Labelled photos from "ecg_images", an image-classification folder in SiddhiDeshmukh310/CardioScan. The possible labels are: abnormal, normal.

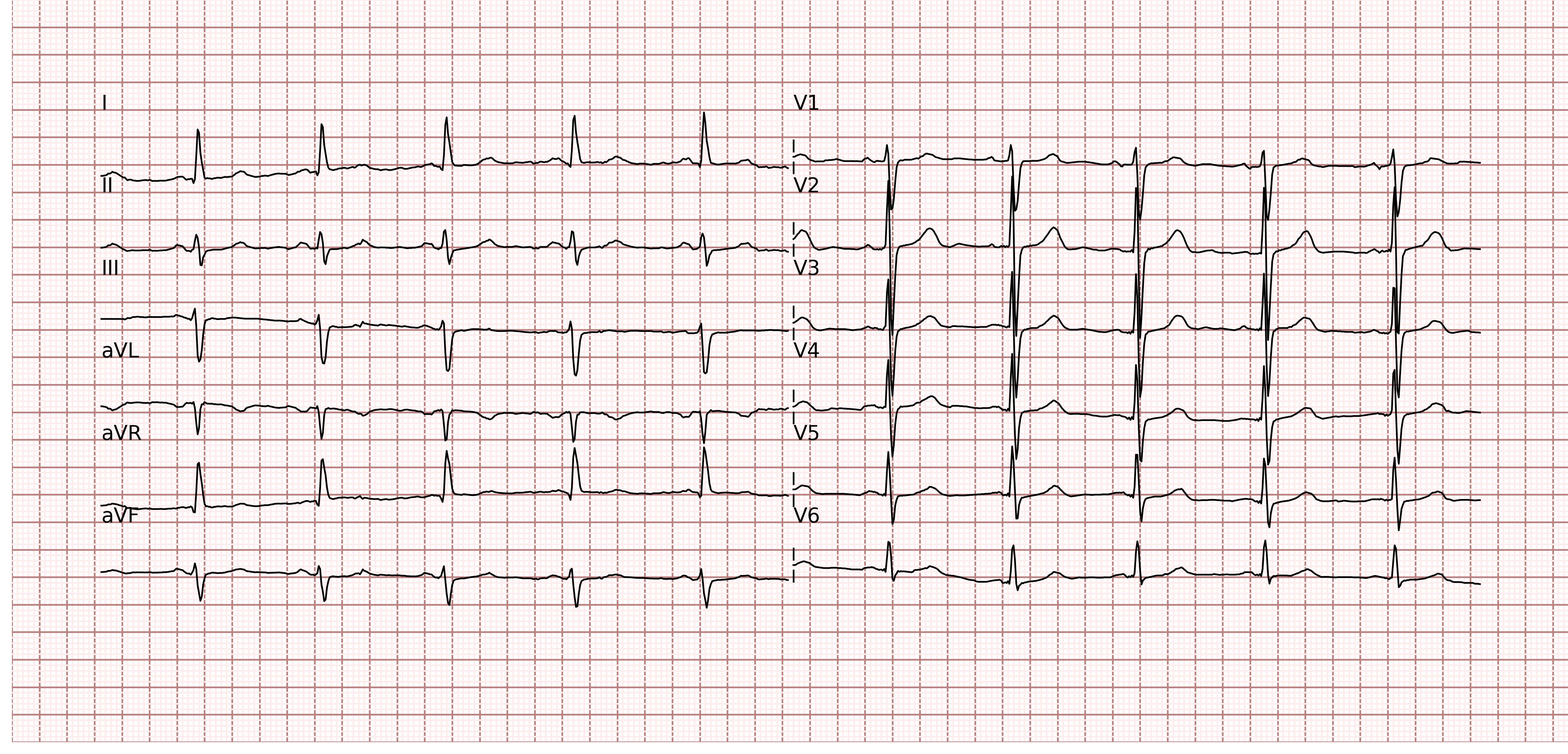
Label: abnormal

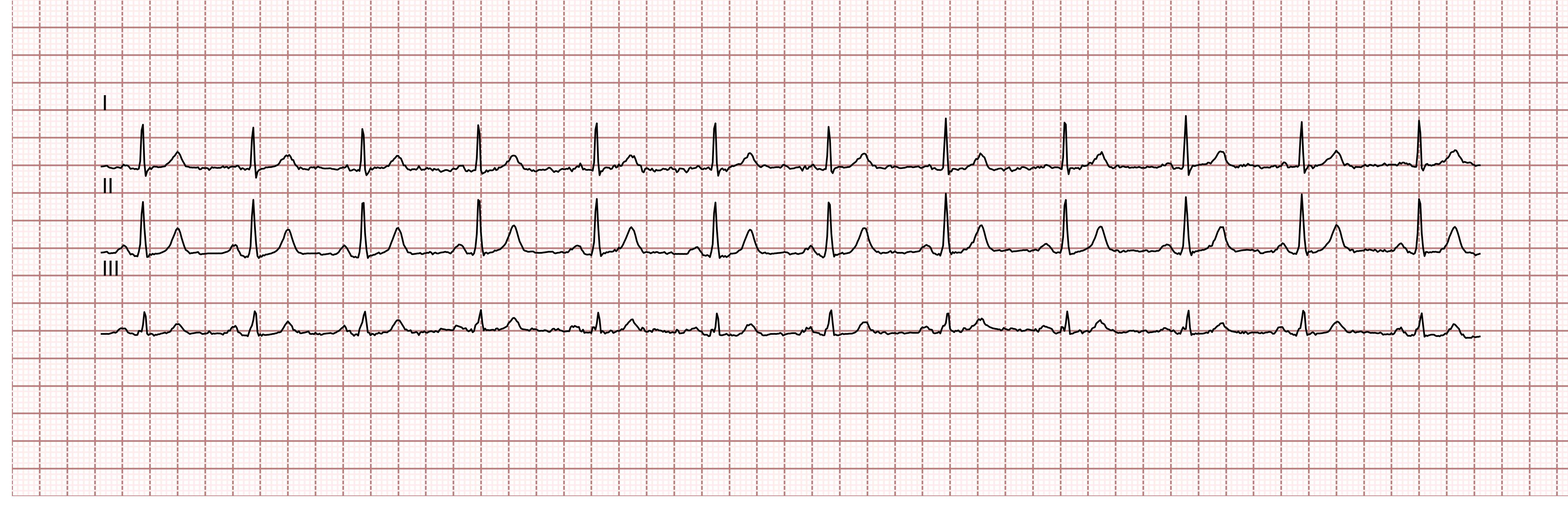
Label: normal

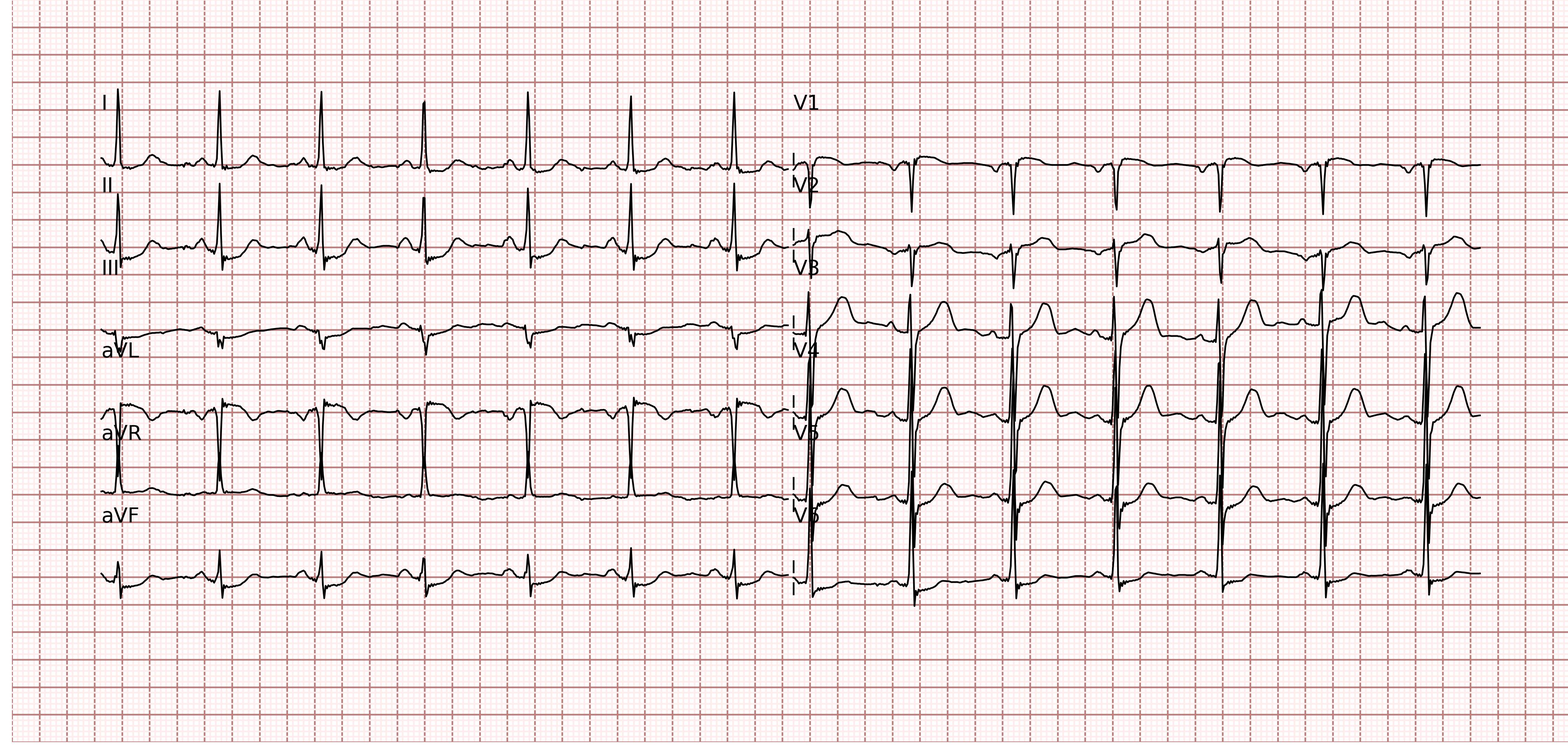
Label: normal

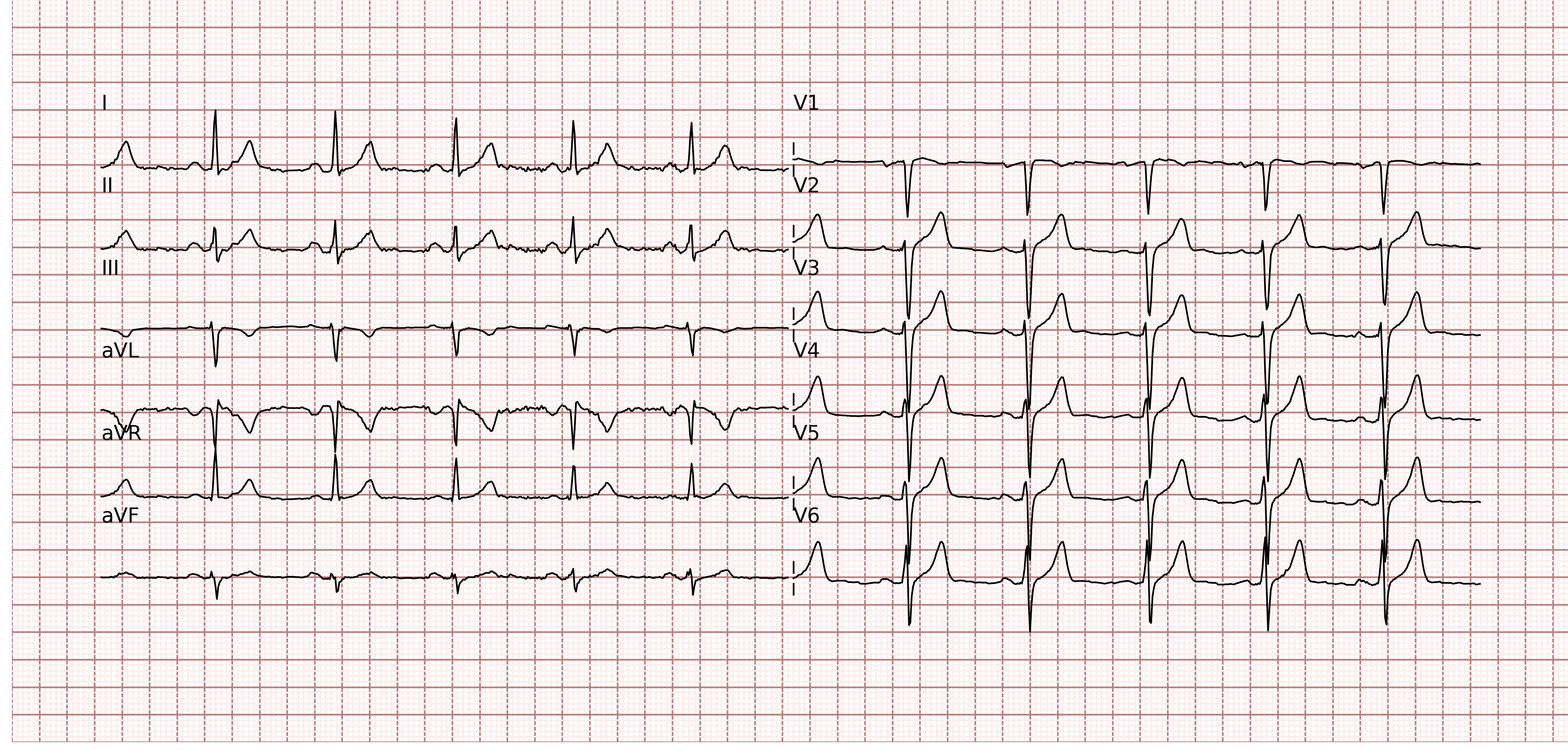
Label: normal

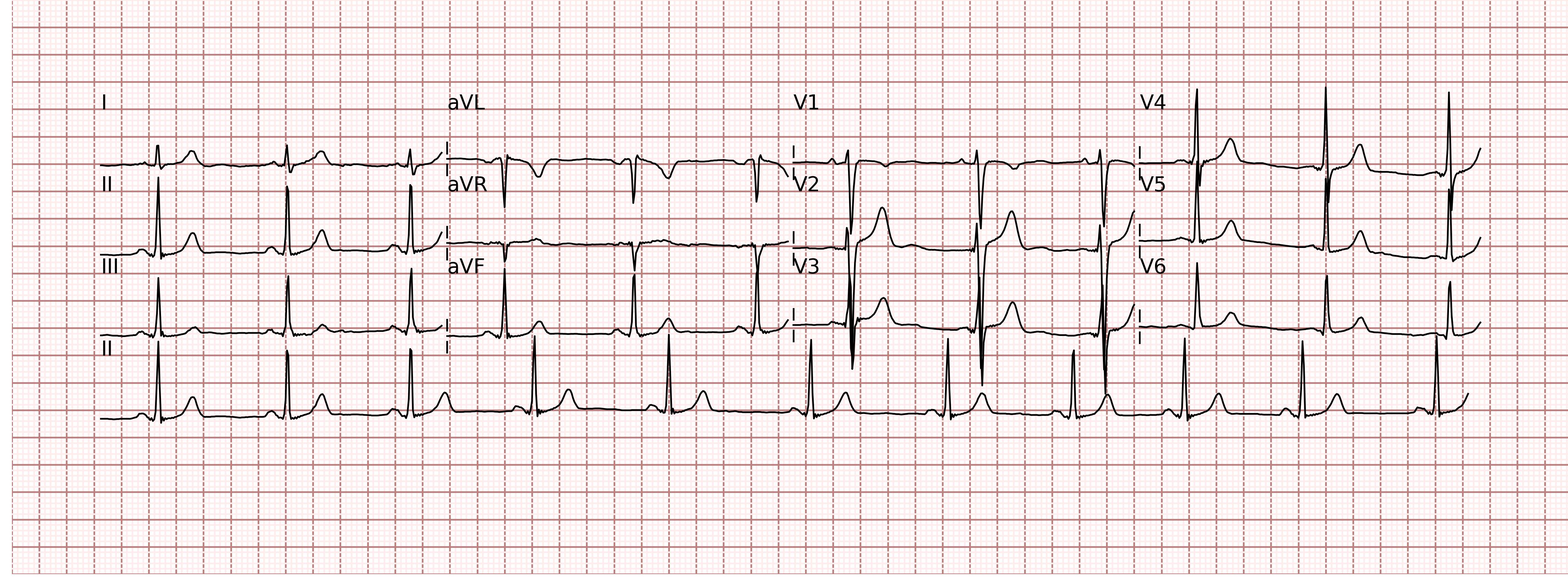
Label: normal

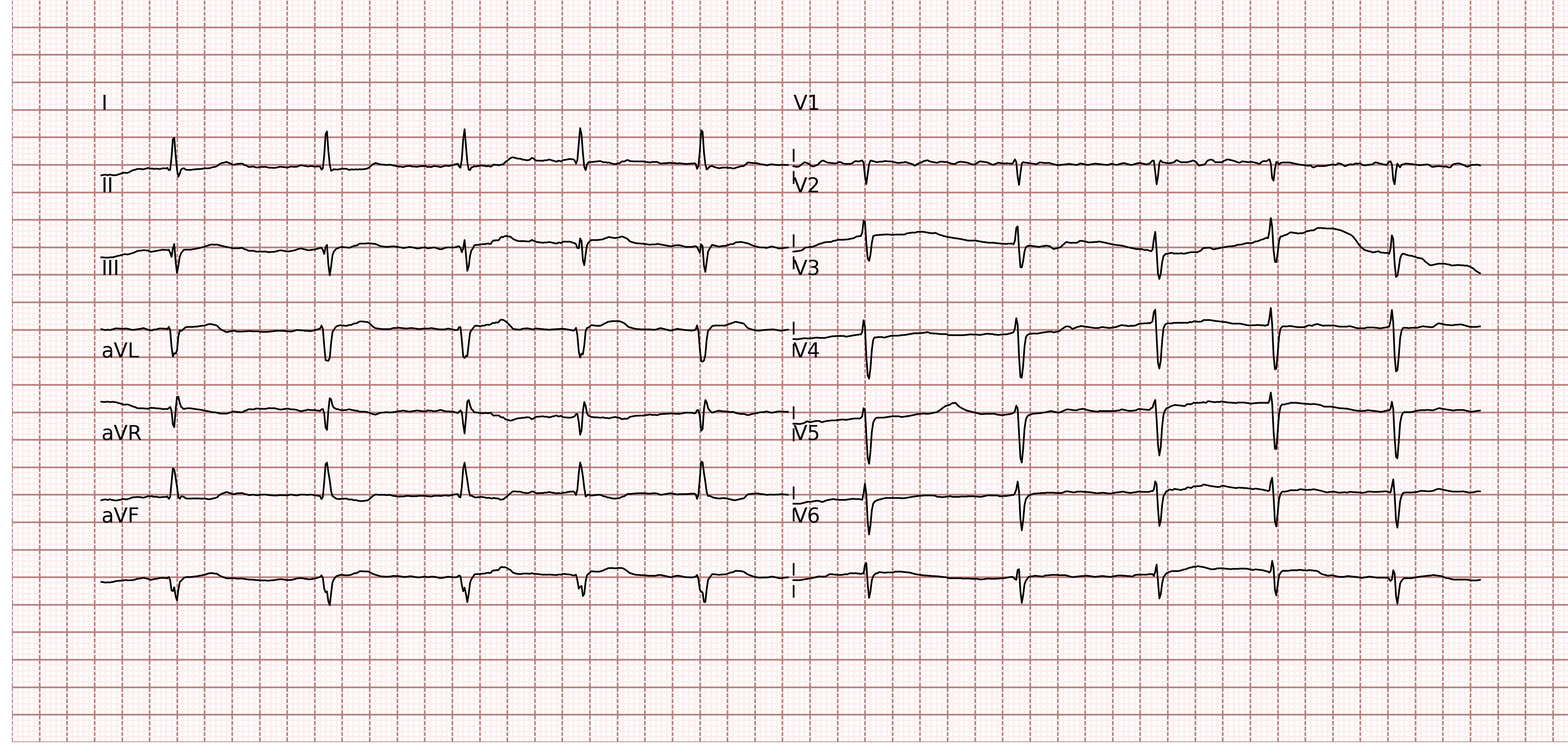
Label: normal
